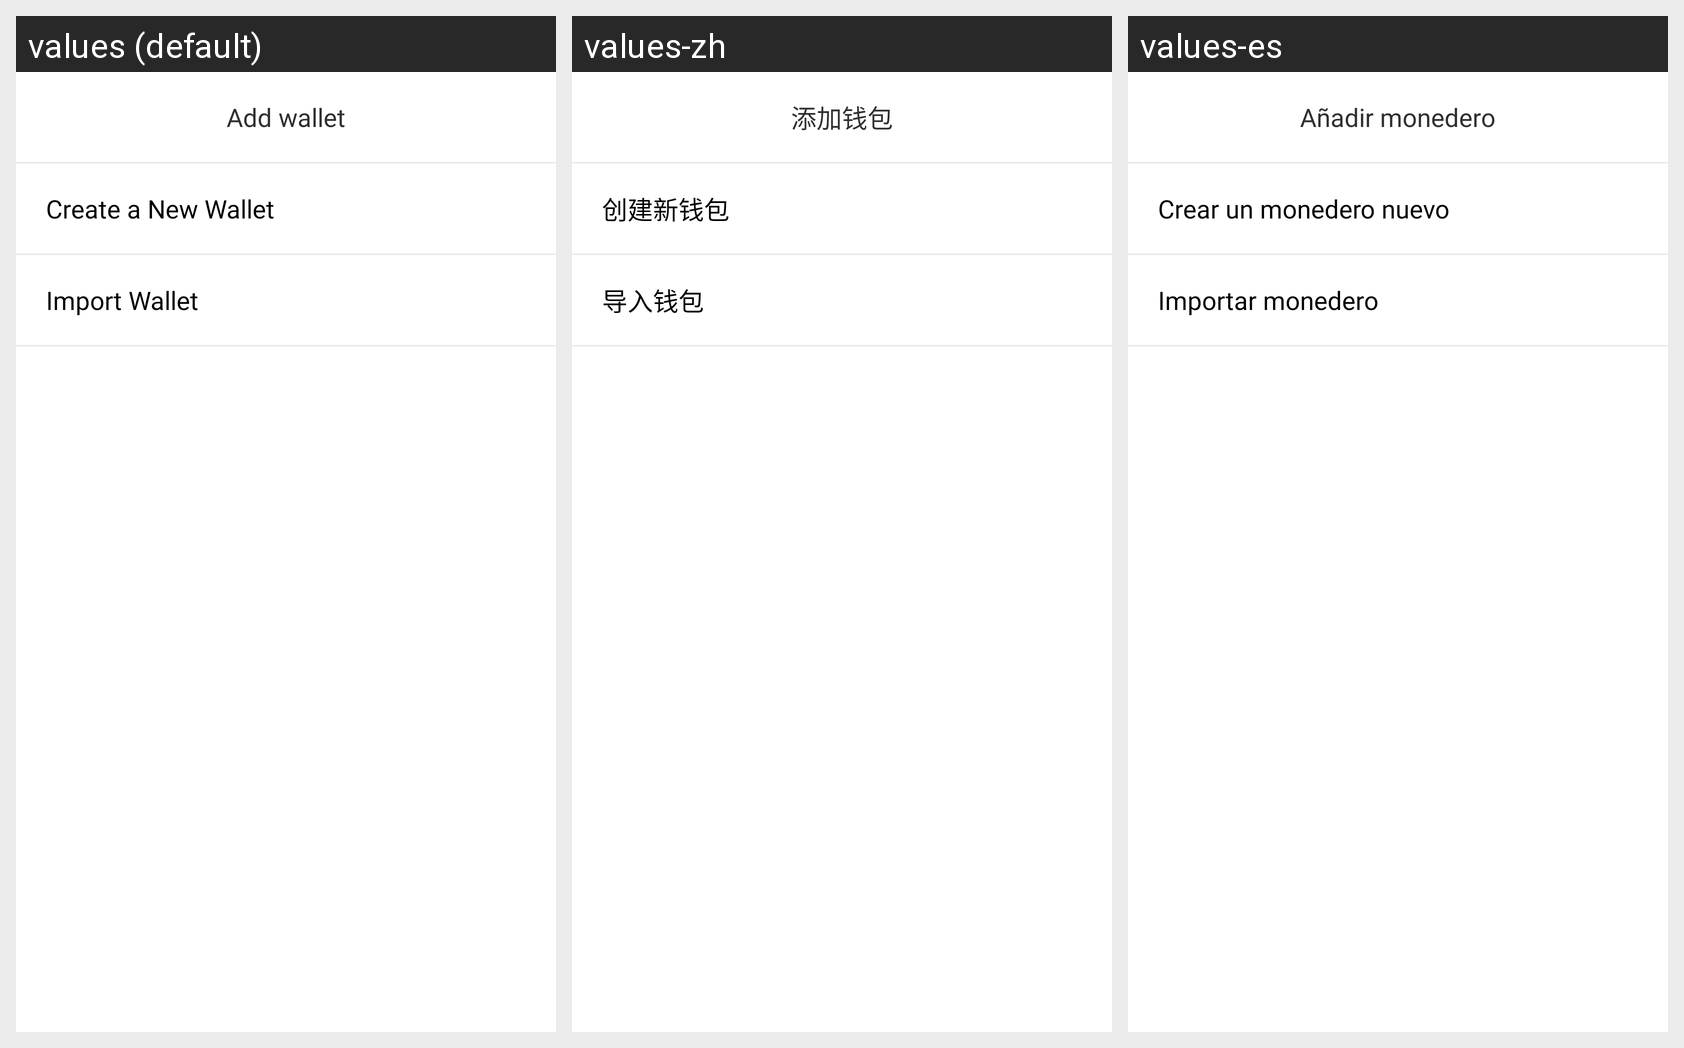

The Android screen above is rendered under several locales of the same app. Produce the string resources it draws, with the default and per-locale values.
Android screen res/layout/layout_dialog_add_account.xml rendered under 3 locales, left to right: values (default), values-zh, values-es. Device: Nexus 5 (rendered at 1080×1920; each locale shown at half size, 540×960, under a caption strip naming it); theme AppTheme.NoActionBar.
Strings drawn on this screen, with the default value and each locale's value (text and hints the layout hard-codes, and strings that could not be matched under every locale, appear in the picture but are not listed):

title_dialog_add_account
  values: Add wallet
  values-zh: 添加钱包
  values-es: Añadir monedero

action_create_new_account
  values: Create a New Wallet
  values-zh: 创建新钱包
  values-es: Crear un monedero nuevo

title_import
  values: Import Wallet
  values-zh: 导入钱包
  values-es: Importar monedero
